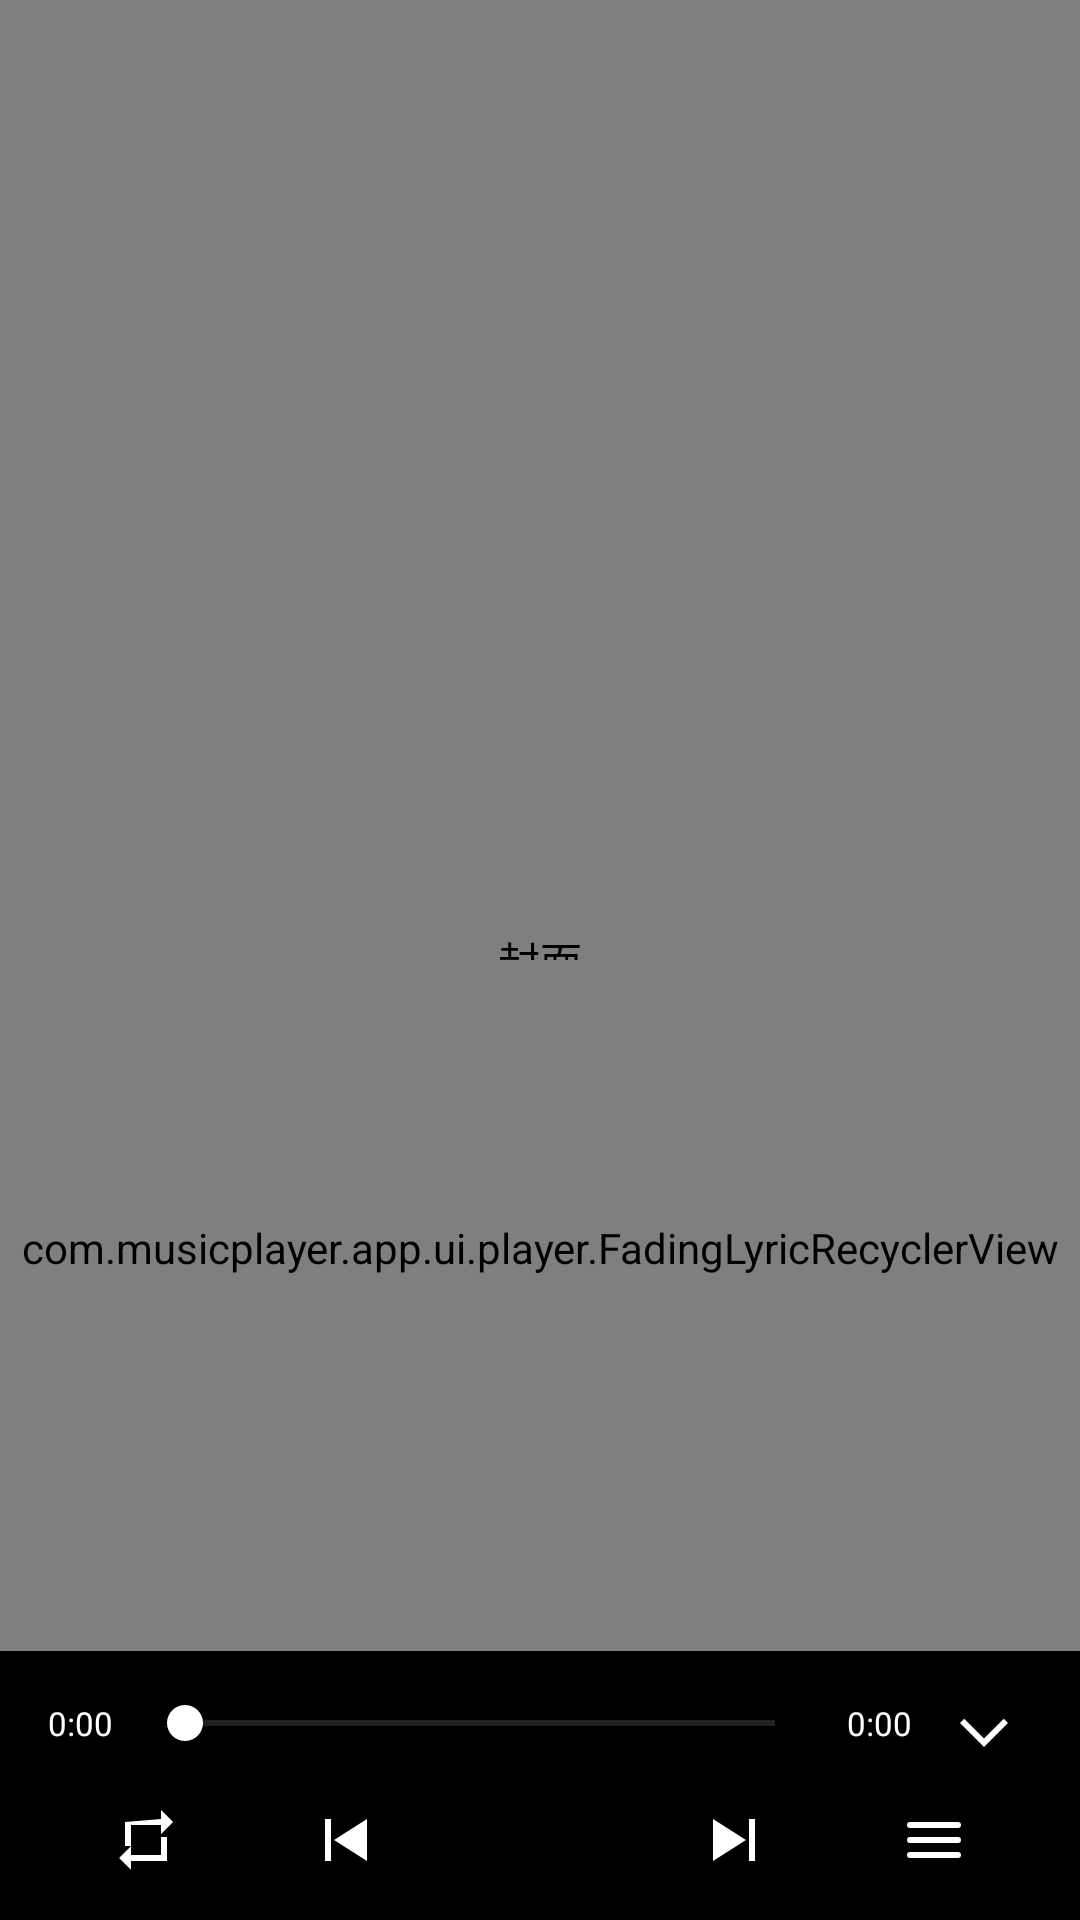

Android layout source for this screen:
<!-- AndroidManifest.xml: activity theme Theme.Player -->
<!-- res/layout/activity_player.xml -->
<?xml version="1.0" encoding="utf-8"?>
<FrameLayout xmlns:android="http://schemas.android.com/apk/res/android"
    xmlns:app="http://schemas.android.com/apk/res-auto"
    android:layout_width="match_parent"
    android:layout_height="match_parent"
    android:background="#FF000000">

    
    <com.musicplayer.app.ui.player.GradientMaskImageView
        android:id="@+id/coverImageView"
        android:layout_width="match_parent"
        android:layout_height="match_parent"
        android:contentDescription="封面"
        android:scaleType="centerCrop" />

    
    <LinearLayout
        android:layout_width="match_parent"
        android:layout_height="match_parent"
        android:orientation="vertical">

        
        <View
            android:layout_width="match_parent"
            android:layout_height="0dp"
            android:layout_weight="3" />

        
        <LinearLayout
            android:layout_width="match_parent"
            android:layout_height="0dp"
            android:layout_weight="1"
            android:gravity="center"
            android:orientation="vertical"
            android:paddingStart="@dimen/spacing_lg"
            android:paddingEnd="@dimen/spacing_lg">

            <TextView
                android:id="@+id/titleTextView"
                android:layout_width="wrap_content"
                android:layout_height="wrap_content"
                android:ellipsize="end"
                android:gravity="center"
                android:maxLines="2"
                android:shadowColor="#CC000000"
                android:shadowDx="2"
                android:shadowDy="2"
                android:shadowRadius="6"
                android:textColor="#FFFFFFFF"
                android:textSize="28sp"
                android:textStyle="bold" />

            <TextView
                android:id="@+id/artistTextView"
                android:layout_width="wrap_content"
                android:layout_height="wrap_content"
                android:layout_marginTop="@dimen/spacing_sm"
                android:ellipsize="end"
                android:gravity="center"
                android:maxLines="1"
                android:shadowColor="#CC000000"
                android:shadowDx="2"
                android:shadowDy="2"
                android:shadowRadius="6"
                android:textColor="#FFFFFFFF"
                android:textSize="@dimen/text_large" />
        </LinearLayout>

        
        <View
            android:layout_width="match_parent"
            android:layout_height="0dp"
            android:layout_weight="1" />

        
        <FrameLayout
            android:layout_width="match_parent"
            android:layout_height="0dp"
            android:layout_weight="3">

            <com.musicplayer.app.ui.player.FadingLyricRecyclerView
                android:id="@+id/lyricRecyclerView"
                android:layout_width="match_parent"
                android:layout_height="match_parent"
                android:clipToPadding="false"
                android:overScrollMode="never"
                android:paddingTop="24dp"
                android:paddingBottom="24dp" />

            
            <View
                android:id="@+id/lyricDragLineLeft"
                android:layout_width="28dp"
                android:layout_height="2dp"
                android:layout_gravity="start|center_vertical"
                android:layout_marginStart="20dp"
                android:background="#FFFFFFFF"
                android:visibility="gone" />

            
            <View
                android:id="@+id/lyricDragLineRight"
                android:layout_width="28dp"
                android:layout_height="2dp"
                android:layout_gravity="end|center_vertical"
                android:layout_marginEnd="20dp"
                android:background="#FFFFFFFF"
                android:visibility="gone" />

            
            <TextView
                android:id="@+id/lyricDragTimeText"
                android:layout_width="wrap_content"
                android:layout_height="wrap_content"
                android:layout_gravity="start|center_vertical"
                android:layout_marginStart="20dp"
                android:layout_marginBottom="20dp"
                android:paddingStart="8dp"
                android:paddingTop="3dp"
                android:paddingEnd="8dp"
                android:paddingBottom="3dp"
                android:shadowColor="#99000000"
                android:shadowDy="1"
                android:shadowRadius="3"
                android:text="0:00"
                android:textColor="#FFFFFFFF"
                android:textSize="11sp"
                android:visibility="gone" />
        </FrameLayout>

        
        <View
            android:id="@+id/bottomSpacerView"
            android:layout_width="match_parent"
            android:layout_height="0dp"
            android:layout_weight="0.6" />

        
        <LinearLayout
            android:id="@+id/controlsPanel"
            android:layout_width="match_parent"
            android:layout_height="0dp"
            android:layout_weight="1.4"
            android:background="#FF000000"
            android:gravity="center"
            android:orientation="vertical"
            android:paddingStart="@dimen/spacing_md"
            android:paddingEnd="@dimen/spacing_md"
            android:paddingTop="@dimen/spacing_sm"
            android:paddingBottom="@dimen/spacing_sm">

            
            <LinearLayout
                android:layout_width="match_parent"
                android:layout_height="wrap_content"
                android:gravity="center_vertical"
                android:orientation="horizontal">

                <TextView
                    android:id="@+id/currentTimeTextView"
                    android:layout_width="wrap_content"
                    android:layout_height="wrap_content"
                    android:text="0:00"
                    android:textColor="#FFFFFFFF"
                    android:textSize="@dimen/text_xs" />

                <SeekBar
                    android:id="@+id/progressSeekBar"
                    android:layout_width="0dp"
                    android:layout_height="wrap_content"
                    android:layout_marginStart="@dimen/spacing_sm"
                    android:layout_marginEnd="@dimen/spacing_sm"
                    android:layout_weight="1"
                    android:progressBackgroundTint="#80FFFFFF"
                    android:progressTint="#FFFFFFFF"
                    android:splitTrack="false"
                    android:thumbTint="#FFFFFFFF" />

                <TextView
                    android:id="@+id/totalTimeTextView"
                    android:layout_width="wrap_content"
                    android:layout_height="wrap_content"
                    android:text="0:00"
                    android:textColor="#FFFFFFFF"
                    android:textSize="@dimen/text_xs" />

                <ImageButton
                    android:id="@+id/collapseButton"
                    android:layout_width="32dp"
                    android:layout_height="32dp"
                    android:layout_marginStart="@dimen/spacing_sm"
                    android:background="?attr/selectableItemBackgroundBorderless"
                    android:contentDescription="收起控件"
                    android:padding="@dimen/spacing_xs"
                    android:scaleType="centerInside"
                    app:srcCompat="@drawable/ic_arrow_down"
                    app:tint="#FFFFFFFF" />
            </LinearLayout>

            
            <LinearLayout
                android:layout_width="match_parent"
                android:layout_height="wrap_content"
                android:layout_marginTop="@dimen/spacing_xs"
                android:gravity="center"
                android:orientation="horizontal">

                <ImageButton
                    android:id="@+id/loopModeButton"
                    android:layout_width="0dp"
                    android:layout_height="40dp"
                    android:layout_weight="1"
                    android:background="@null"
                    android:contentDescription="循环模式"
                    android:scaleType="centerInside"
                    app:srcCompat="@drawable/ic_loop_order"
                    app:tint="#FFFFFFFF" />

                <ImageButton
                    android:id="@+id/previousButton"
                    android:layout_width="0dp"
                    android:layout_height="40dp"
                    android:layout_weight="1"
                    android:background="@null"
                    android:contentDescription="@string/previous"
                    android:scaleType="centerInside"
                    app:srcCompat="@drawable/ic_previous"
                    app:tint="#FFFFFFFF" />

                <ImageButton
                    android:id="@+id/playPauseButton"
                    android:layout_width="0dp"
                    android:layout_height="48dp"
                    android:layout_weight="1"
                    android:background="@null"
                    android:contentDescription="@string/play"
                    android:scaleType="centerInside"
                    app:srcCompat="@drawable/ic_play"
                    app:tint="#FFFFFFFF" />

                <ImageButton
                    android:id="@+id/nextButton"
                    android:layout_width="0dp"
                    android:layout_height="40dp"
                    android:layout_weight="1"
                    android:background="@null"
                    android:contentDescription="@string/next"
                    android:scaleType="centerInside"
                    app:srcCompat="@drawable/ic_next"
                    app:tint="#FFFFFFFF" />

                <ImageButton
                    android:id="@+id/songDetailsButton"
                    android:layout_width="0dp"
                    android:layout_height="40dp"
                    android:layout_weight="1"
                    android:background="@null"
                    android:contentDescription="歌曲详情"
                    android:scaleType="centerInside"
                    app:srcCompat="@drawable/ic_menu_lines"
                    app:tint="#FFFFFFFF" />
            </LinearLayout>
        </LinearLayout>
    </LinearLayout>

    
    <ImageButton
        android:id="@+id/expandButton"
        android:layout_width="56dp"
        android:layout_height="56dp"
        android:layout_gravity="bottom|end"
        android:layout_marginEnd="24dp"
        android:layout_marginBottom="32dp"
        android:background="?attr/selectableItemBackgroundBorderless"
        android:contentDescription="展开控件"
        android:padding="@dimen/spacing_md"
        android:scaleType="centerInside"
        android:visibility="gone"
        app:srcCompat="@drawable/ic_arrow_up"
        app:tint="#80FFFFFF" />
</FrameLayout>
<!-- resources referenced by this layout -->
<resources>
  <dimen name="spacing_lg">24dp</dimen>
  <dimen name="spacing_md">16dp</dimen>
  <dimen name="spacing_sm">8dp</dimen>
  <dimen name="spacing_xs">4dp</dimen>
  <dimen name="text_large">18sp</dimen>
  <dimen name="text_xs">11sp</dimen>
  <!-- drawable ic_arrow_down (drawable) -->
  <?xml version="1.0" encoding="utf-8"?>
  <vector xmlns:android="http://schemas.android.com/apk/res/android"
      android:width="24dp"
      android:height="24dp"
      android:viewportWidth="24"
      android:viewportHeight="24">
      <path
          android:fillColor="#FFFFFFFF"
          android:pathData="M12,20 l8,-8 l-1.41,-1.41 L12,17.17 l-6.59,-6.58 L4,12 z" />
  </vector>
  <!-- drawable ic_arrow_up (drawable) -->
  <?xml version="1.0" encoding="utf-8"?>
  <vector xmlns:android="http://schemas.android.com/apk/res/android"
      android:width="24dp"
      android:height="24dp"
      android:viewportWidth="24"
      android:viewportHeight="24">
      <path
          android:fillColor="#FFFFFFFF"
          android:pathData="M12,4 L4,12 l1.41,1.41 L12,6.83 l6.59,6.58 L20,12 z" />
  </vector>
  <!-- drawable ic_loop_order (drawable) -->
  <vector xmlns:android="http://schemas.android.com/apk/res/android"
      android:width="24dp"
      android:height="24dp"
      android:viewportWidth="24"
      android:viewportHeight="24"
      android:tint="?attr/colorControlNormal">
      <path
          android:fillColor="@android:color/white"
          android:pathData="M7,7h10v3l4,-4l-4,-4v3L5,6v8h2V7zM17,17L7,17v-3l-4,4l4,4v-3h12v-8h-2V17z"/>
  </vector>
  <!-- drawable ic_next (drawable) -->
  <?xml version="1.0" encoding="utf-8"?>
  <vector xmlns:android="http://schemas.android.com/apk/res/android"
      android:width="24dp"
      android:height="24dp"
      android:viewportWidth="24"
      android:viewportHeight="24">
      <path
          android:fillColor="#FFFFFFFF"
          android:pathData="M16,5 L18,5 L18,19 L16,19 Z" />
      <path
          android:fillColor="#FFFFFFFF"
          android:pathData="M4,5 L15,12 L4,19 Z" />
  </vector>
  <!-- drawable ic_previous (drawable) -->
  <?xml version="1.0" encoding="utf-8"?>
  <vector xmlns:android="http://schemas.android.com/apk/res/android"
      android:width="24dp"
      android:height="24dp"
      android:viewportWidth="24"
      android:viewportHeight="24">
      <path
          android:fillColor="#FFFFFFFF"
          android:pathData="M6,5 L8,5 L8,19 L6,19 Z" />
      <path
          android:fillColor="#FFFFFFFF"
          android:pathData="M20,5 L9,12 L20,19 Z" />
  </vector>
  <string name="next">下一首</string>
  <string name="play">播放</string>
  <string name="previous">上一首</string>
  <style name="Theme.Player" parent="Theme.MusicPlayer">
          <item name="android:windowBackground">@color/player_background</item>
          <item name="android:statusBarColor" tools:targetApi="l">@color/player_background</item>
          <item name="android:navigationBarColor">@color/player_background</item>
      </style>
  <color name="player_background">#FFE1E0DE</color>
  <color name="primary">#FF1E88E5</color>
  <color name="primary_dark">#FF1565C0</color>
  <color name="white">#FFFFFFFF</color>
  <color name="accent">#FF64B5F6</color>
  <color name="black">#FF000000</color>
  <color name="background">#FF3A8679</color>
  <color name="text_primary">#FFFFFFFF</color>
  <color name="text_secondary">#FFB0B0B0</color>
  <!-- drawable bg_dialog (drawable) -->
  <?xml version="1.0" encoding="utf-8"?>
  <shape xmlns:android="http://schemas.android.com/apk/res/android"
      android:shape="rectangle">
      <corners android:radius="24dp" />
      <solid android:color="@color/dialog_bg" />
  </shape>
  <color name="dialog_text_primary">#DE1B1B1B</color>
  <color name="dialog_text_secondary">#991B1B1B</color>
  <color name="dialog_accent">#FF3A8679</color>
  <color name="dialog_bg">#FFFFFFFF</color>
</resources>
